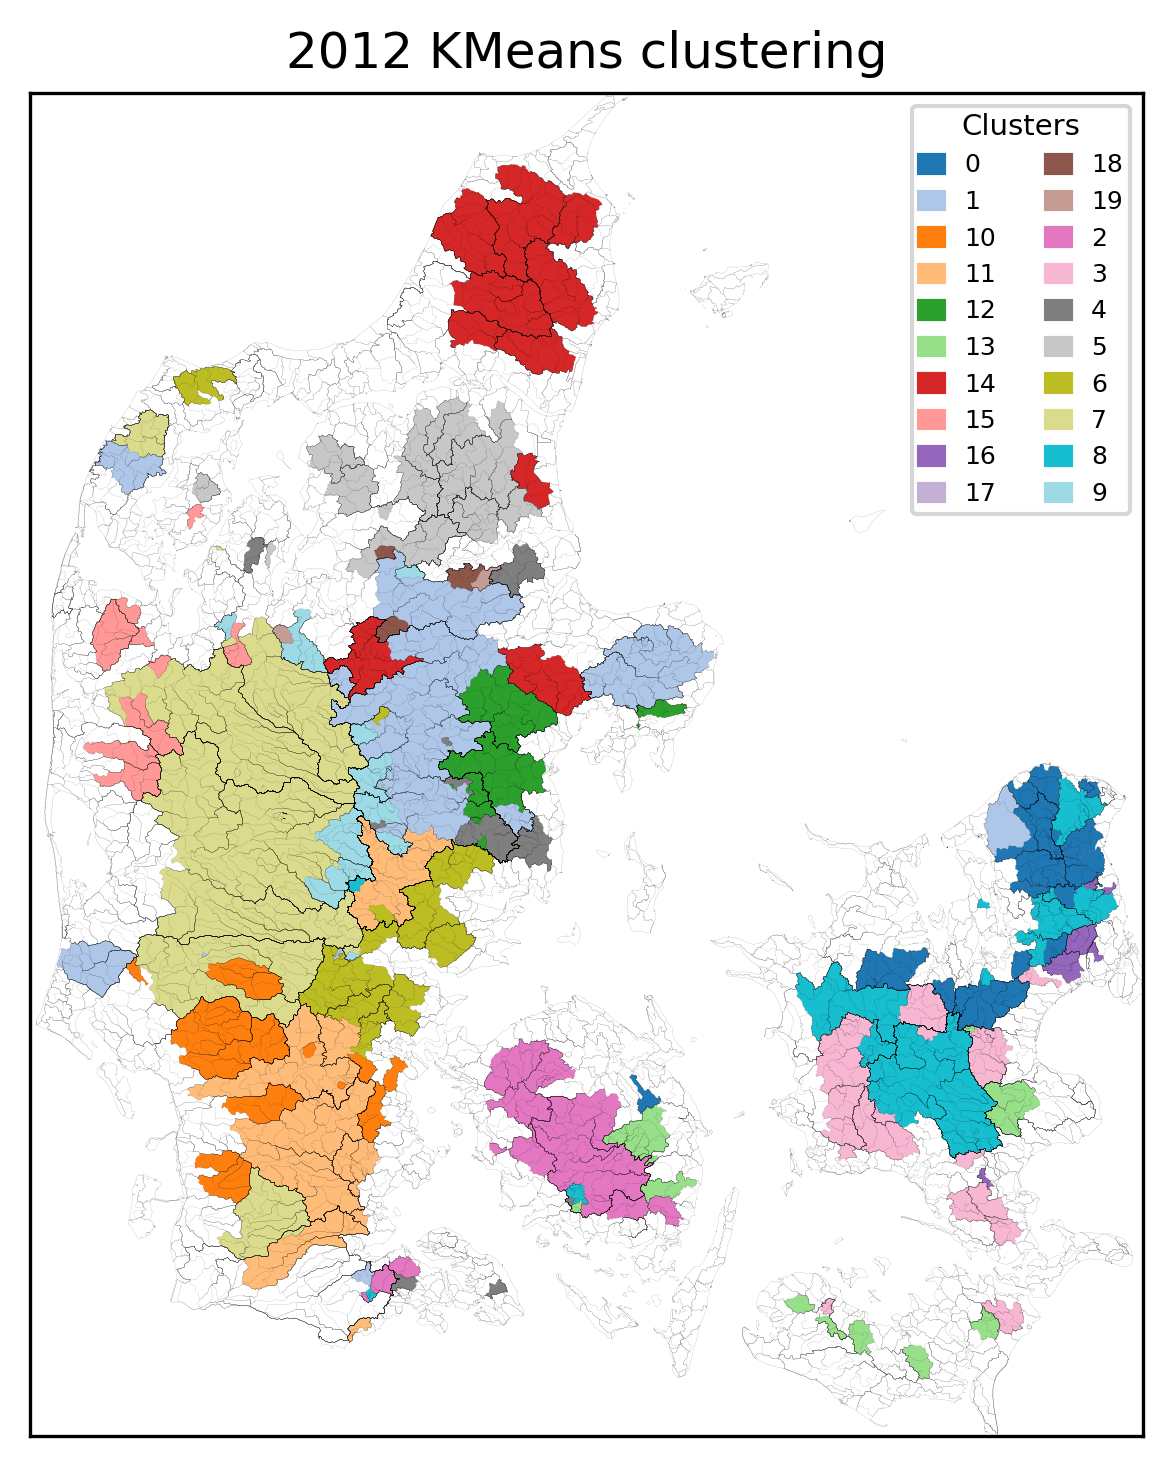

Values plotted in this chart, from the file beside it:
, Cluster
52000068, 0
52000198, 0
52000199, 0
52000025, 0
50000056, 0
50000057, 0
51000002, 0
52000029, 0
51000024, 0
51000026, 0
52000020, 0
50000046, 0
48000007, 0
48000010, 0
49000094, 0
49000227, 0
49000057, 0
48000006, 0
48000011, 0
48000115, 0
49000066, 0
45000058, 0
49000061, 0
30000052, 1
21006037, 1
21006038, 1
24000050, 1
21000745, 1
21000084, 1
21000569, 1
21000467, 1
11000011, 1
21000712, 1
18000075, 1
18000077, 1
49000054, 1
42000125, 1
30000215, 1
26000037, 1
21000461, 1
32000013, 1
21000665, 1
31000031, 1
42000014, 2
45000004, 2
43000001, 2
45000003, 2
45000002, 2
42000020, 2
41000020, 2
46000019, 2
46000174, 2
46000018, 2
46000017, 2
46000001, 2
46000030, 2
47000036, 2
47000001, 2
45000005, 2
42000019, 2
... 211 more rows
